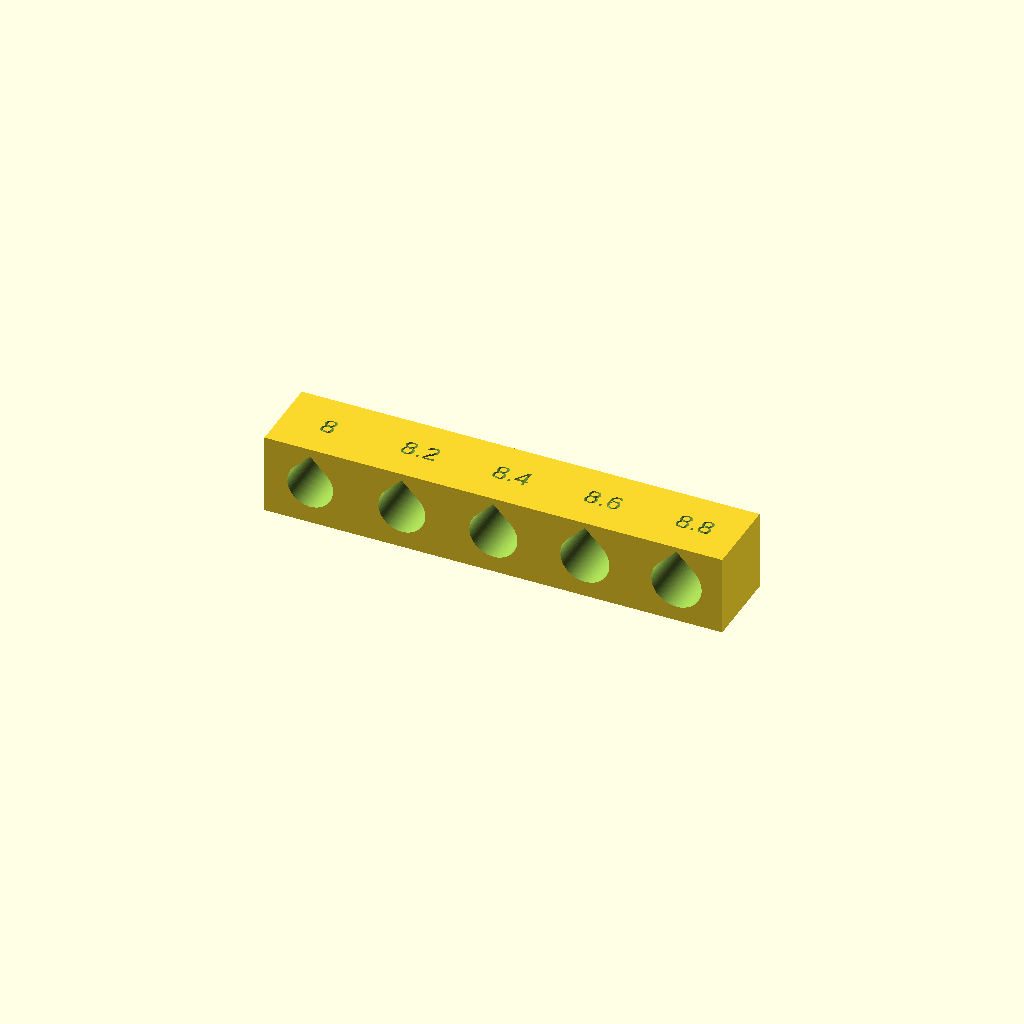
Cell 1 — every parameter at its default value.
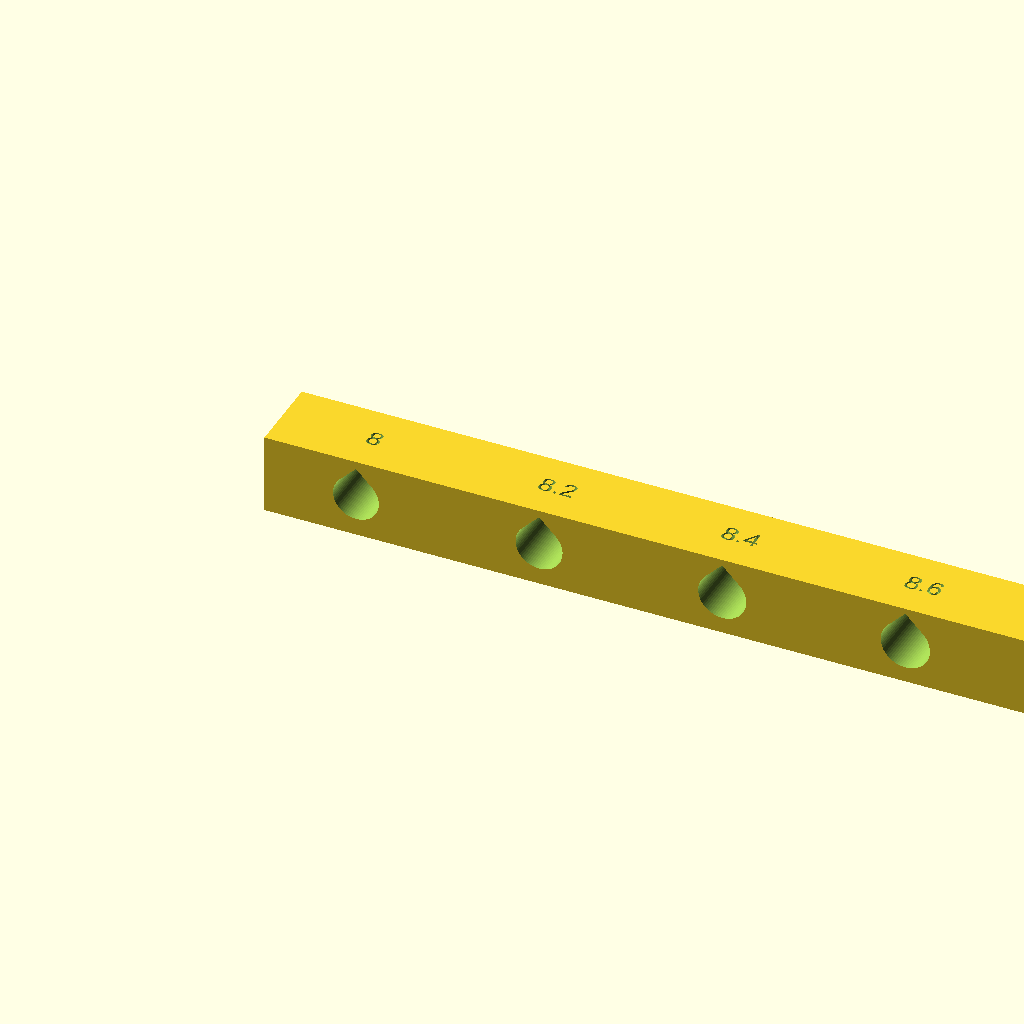
Cell 2 — hole_pitch set to 32, the other parameters unchanged.
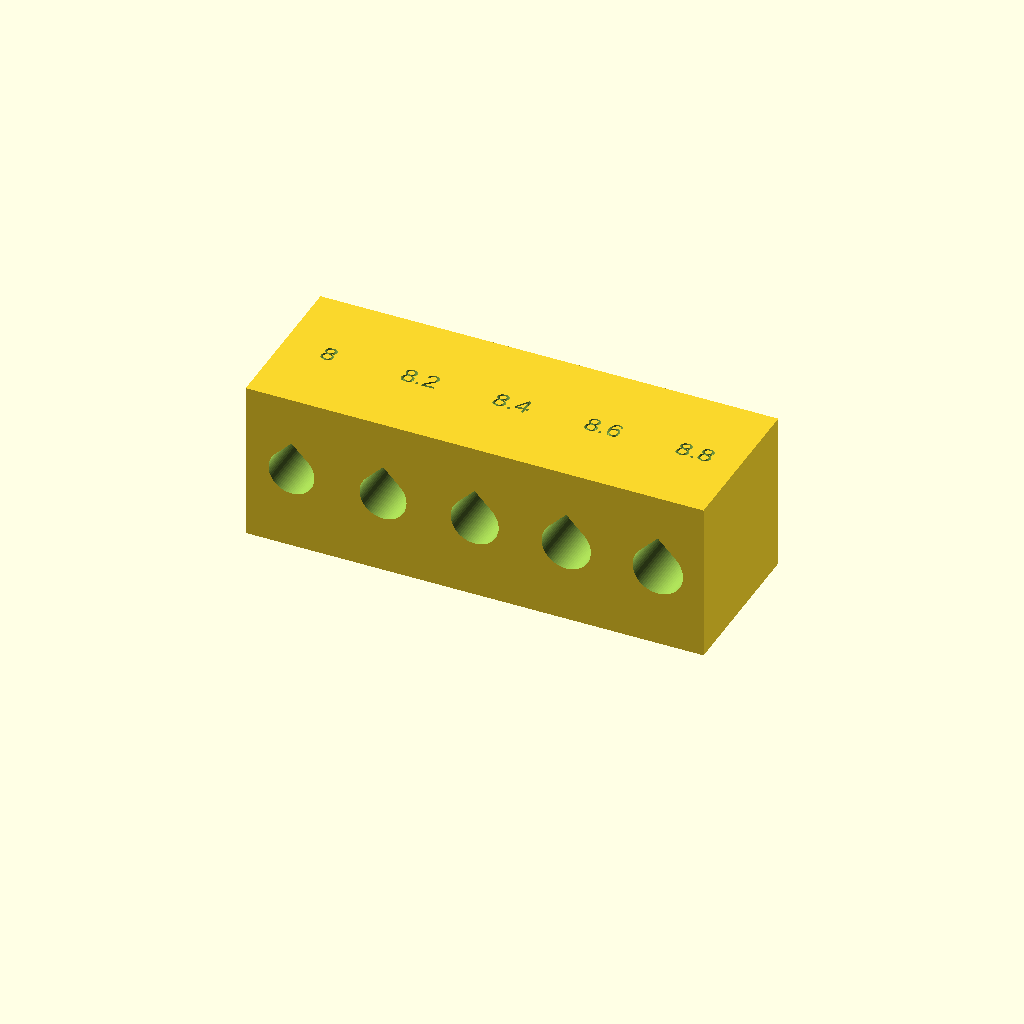
Cell 3 — bar_w set to 28, the other parameters unchanged.
One fixed orthographic camera (rotation 55°, 0°, 25°; colour scheme Cornfield) for every cell.
The OpenSCAD source (cad/calibration/rod_fit_gauge.scad):
// ROD FIT GAUGE — dials in both aluminum-rod fits with one print.
//
// A bar with five HORIZONTAL teardrop bores (same lib/bores.scad
// geometry, same lying-down orientation as the hub arm sockets and the
// vane sleeve), each engraved with its diameter. Push the rod through
// all five:
//
//   rod_snug_d = the bore the rod pushes into firmly and does not fall
//                out of (hub sockets, collar pre-clamp, end cap)
//   rod_free_d = the smallest bore the rod SPINS in without any grab
//                (the vane sleeve — err loose, gulls don't care)
//
// Type both numbers into cad/design_params.scad. Recalibrate when
// changing filament, printer, or rod stock.

include <../design_params.scad>
use <../lib/bores.scad>

hole_step  = 0.2;
hole_pitch = 16;
bar_w      = 14;
label_depth = 0.8;

$fn = 64;

diameters = [for (i = [0 : 4]) rod_d + i * hole_step];
bar_len = len(diameters) * hole_pitch;

difference() {
    translate([0, -bar_w / 2, 0])
        cube([bar_len, bar_w, bar_w]);
    for (i = [0 : len(diameters) - 1]) {
        translate([i * hole_pitch + hole_pitch / 2, bar_w / 2 + 0.5, bar_w / 2])
            rotate([0, 0, -90])
                rod_bore(diameters[i], bar_w + 1);
        // engraved label on the top face
        translate([i * hole_pitch + hole_pitch / 2, 0, bar_w - label_depth])
            linear_extrude(height = label_depth + 0.1)
                text(str(diameters[i]), size = 3.4,
                     halign = "center", valign = "center");
    }
}
Customizer parameters (derived from the source; name, type, default, range or options):
hole_step: number, default 0.2
hole_pitch: number, default 16
bar_w: number, default 14
label_depth: number, default 0.8
